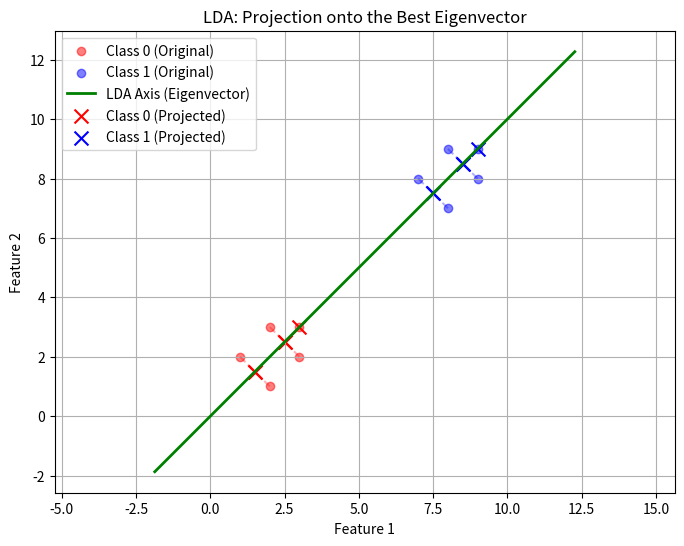

The matplotlib source for this figure:
import numpy as np
import matplotlib.pyplot as plt

# 1. Dataset
X0 = np.array([[1, 2], [2, 3], [3, 3], [2, 1], [3, 2]])
X1 = np.array([[7, 8], [8, 9], [9, 8], [8, 7], [9, 9]])

mean0 = np.mean(X0, axis=0)
mean1 = np.mean(X1, axis=0)

Sw = np.dot((X0 - mean0).T, (X0 - mean0)) + np.dot((X1 - mean1).T, (X1 - mean1))
mean_diff = (mean1 - mean0).reshape(2, 1)
Sb = np.dot(mean_diff, mean_diff.T)

matrix = np.dot(np.linalg.inv(Sw), Sb)
eigenvalues, eigenvectors = np.linalg.eig(matrix)
# eigenvalues --> how much separation : eigenvectors --> which direction
# we want that direction w that gives us the maximum separation
w = eigenvectors[:, np.argmax(eigenvalues)].real

#normalize for better plotting
w = w / np.linalg.norm(w)

#projection
total_mean = np.mean(np.vstack((X0, X1)), axis=0)

# project points to the line defined by direction w and passing through total_mean
def projection_point(p, direction, origin):
    v = p - origin
    proj_len = np.dot(v, direction)
    return origin + direction * proj_len

projected_X0 = np.array([projection_point(p, w, total_mean) for p in X0])
projected_X1 = np.array([projection_point(p, w, total_mean) for p in X1])


# Visualization
# 4. Plotting
plt.figure(figsize=(8, 6))

# Original Data
plt.scatter(X0[:, 0], X0[:, 1], color='red', label='Class 0 (Original)', alpha=0.5)
plt.scatter(X1[:, 0], X1[:, 1], color='blue', label='Class 1 (Original)', alpha=0.5)

# The LDA Axis (Line)
line_x = np.linspace(-2, 12, 100)
# Equation of line: point = origin + t * w
# We need to solve for y given x to plot easily, or just generate points
line_points = np.array([total_mean + t * w for t in np.linspace(-10, 10, 100)])
plt.plot(line_points[:, 0], line_points[:, 1], color='green', linewidth=2, label='LDA Axis (Eigenvector)')

# Projected Points
plt.scatter(projected_X0[:, 0], projected_X0[:, 1], color='red', marker='x', s=100, label='Class 0 (Projected)')
plt.scatter(projected_X1[:, 0], projected_X1[:, 1], color='blue', marker='x', s=100, label='Class 1 (Projected)')

# Connecting lines (visualize the projection)
for p, p_proj in zip(X0, projected_X0):
    plt.plot([p[0], p_proj[0]], [p[1], p_proj[1]], 'r--', alpha=0.3)
for p, p_proj in zip(X1, projected_X1):
    plt.plot([p[0], p_proj[0]], [p[1], p_proj[1]], 'b--', alpha=0.3)

plt.title('LDA: Projection onto the Best Eigenvector')
plt.xlabel('Feature 1')
plt.ylabel('Feature 2')
plt.legend()
plt.grid(True)
plt.axis('equal') # Crucial to see perpendicular projection correctly
plt.show()
